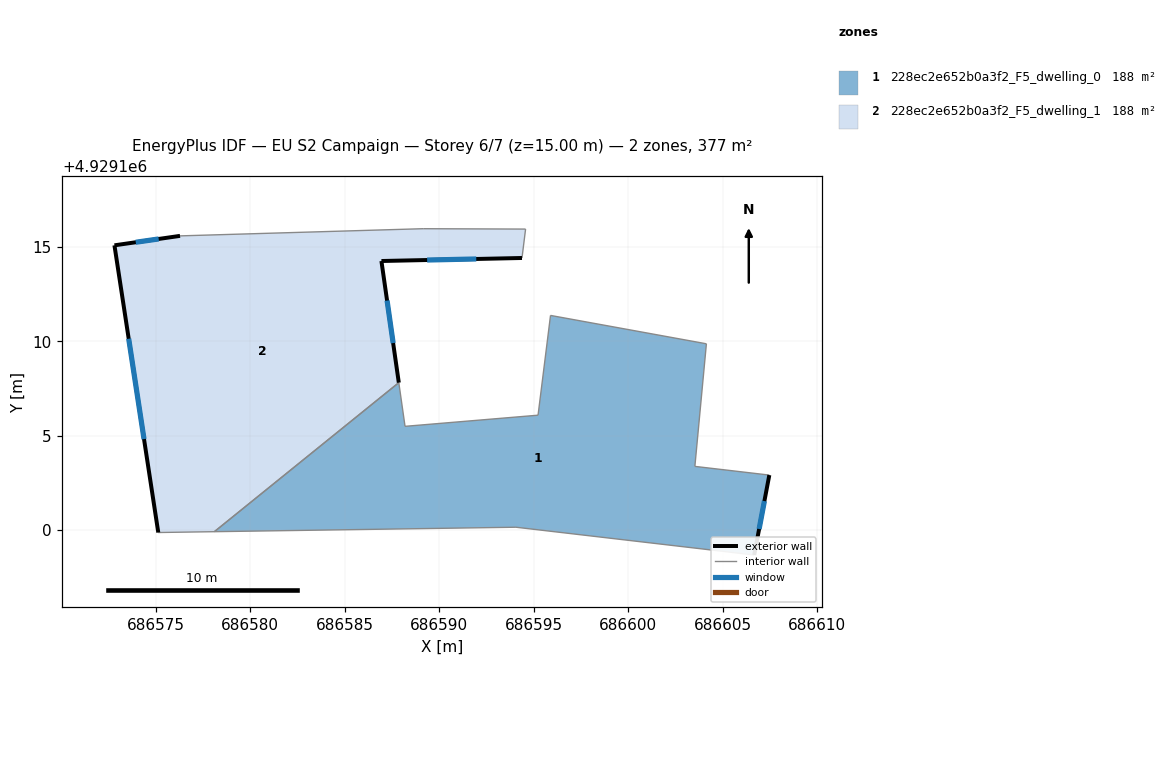
=== STOREY PLAN SPEC (per zone: floor XY polygon, exterior-wall plan segments, windows/doors) ===
zone 1: 228ec2e652b0a3f2_F5_dwelling_0  (188.4 m²)
  floor: (686604.14, 4929109.86) (686603.53, 4929103.38) (686607.47, 4929102.92) (686606.67, 4929098.68) (686594.06, 4929100.16) (686578.09, 4929099.92) (686587.86, 4929107.81) (686588.19, 4929105.50) (686595.23, 4929106.08) (686595.89, 4929111.37)
  exterior wall: (686606.67, 4929098.68) – (686607.47, 4929102.92)  [4.3 m]
    window: (686606.93, 4929100.06) – (686607.21, 4929101.54)  [1.6 m²]
  interior walls: 9
zone 2: 228ec2e652b0a3f2_F5_dwelling_1  (188.4 m²)
  floor: (686594.57, 4929115.93) (686594.38, 4929114.41) (686586.94, 4929114.25) (686587.86, 4929107.81) (686578.09, 4929099.92) (686575.13, 4929099.88) (686572.81, 4929115.08) (686576.28, 4929115.58) (686589.15, 4929115.96)
  exterior wall: (686586.94, 4929114.25) – (686594.38, 4929114.41)  [7.4 m]
    window: (686589.36, 4929114.30) – (686591.96, 4929114.35)  [2.7 m²]
  exterior wall: (686587.86, 4929107.81) – (686586.94, 4929114.25)  [6.5 m]
    window: (686587.56, 4929109.90) – (686587.24, 4929112.15)  [2.4 m²]
  exterior wall: (686572.81, 4929115.08) – (686575.13, 4929099.88)  [15.4 m]
    window: (686573.56, 4929110.13) – (686574.37, 4929104.82)  [5.6 m²]
  exterior wall: (686576.28, 4929115.58) – (686572.81, 4929115.08)  [3.5 m]
    window: (686575.15, 4929115.41) – (686573.93, 4929115.24)  [1.3 m²]
  interior walls: 5

=== DERIVED (storey summary) ===
Building: EU S2 Campaign
Storey: 6 of 7  (floor level z = 15.00 m)
Storey gross floor area: 376.9 m²
Zones on this storey: 2
  - 228ec2e652b0a3f2_F5_dwelling_0: floor 188.4 m²; exterior wall 4.3 m (12.9 m²); 1 window(s) 1.6 m²; WWR 12.2%
  - 228ec2e652b0a3f2_F5_dwelling_1: floor 188.4 m²; exterior wall 32.8 m (98.5 m²); 4 window(s) 12.0 m²; WWR 12.2%
Zone adjacency (shared interzone walls):
  - 228ec2e652b0a3f2_F5_dwelling_0 ↔ 228ec2e652b0a3f2_F5_dwelling_1